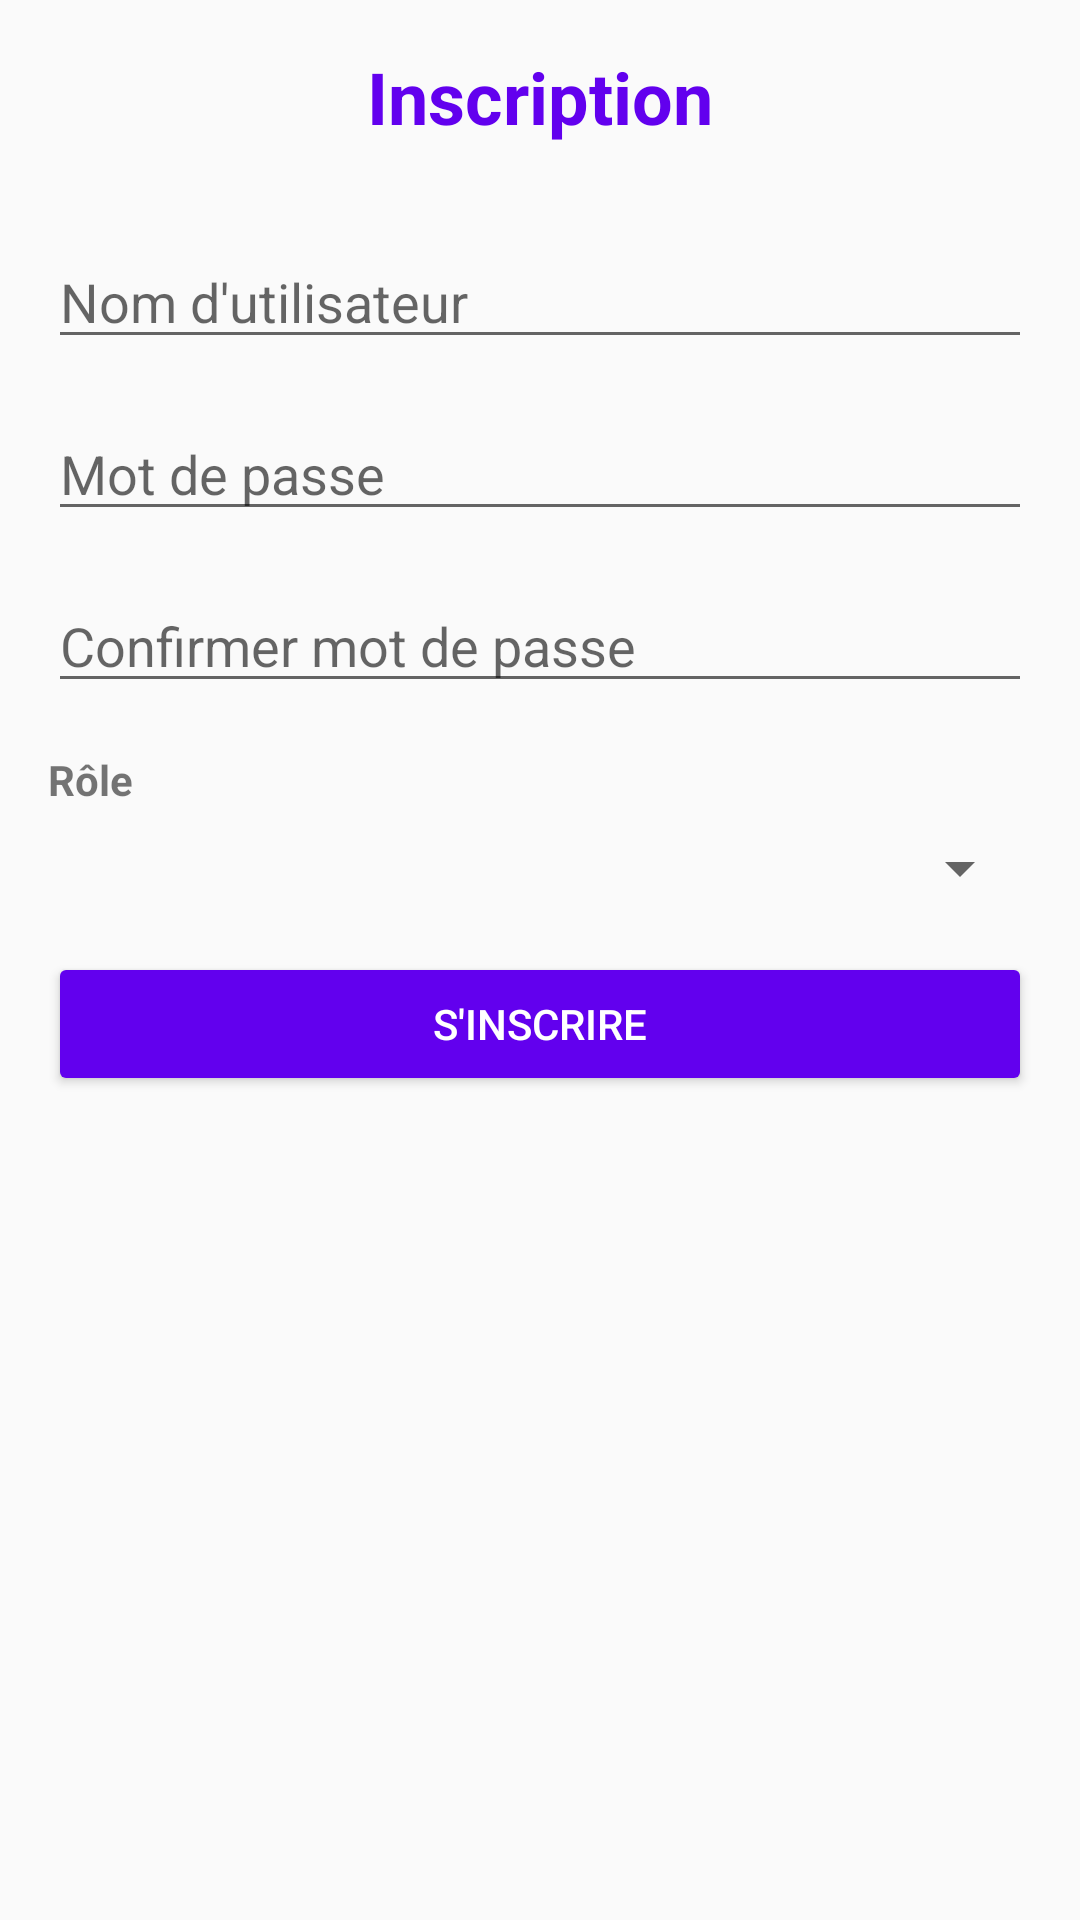

Write the Android layout XML for this screen, with the resource values it uses.
<!-- AndroidManifest.xml: application theme Theme.AppCompat.Light.NoActionBar -->
<!-- res/layout/activity_register.xml -->
<?xml version="1.0" encoding="utf-8"?>
<ScrollView xmlns:android="http://schemas.android.com/apk/res/android"
    android:layout_width="match_parent"
    android:layout_height="match_parent"
    android:padding="16dp">

    <LinearLayout
        android:layout_width="match_parent"
        android:layout_height="wrap_content"
        android:orientation="vertical"
        android:gravity="center">

        <TextView
            android:layout_width="wrap_content"
            android:layout_height="wrap_content"
            android:text="Inscription"
            android:textSize="24sp"
            android:textColor="@color/colorPrimary"
            android:textStyle="bold"
            android:layout_marginBottom="30dp" />

        <EditText
            android:id="@+id/etUsername"
            android:layout_width="match_parent"
            android:layout_height="wrap_content"
            android:hint="Nom d'utilisateur"
            android:inputType="text"
            android:layout_marginBottom="16dp" />

        <EditText
            android:id="@+id/etPassword"
            android:layout_width="match_parent"
            android:layout_height="wrap_content"
            android:hint="Mot de passe"
            android:inputType="textPassword"
            android:layout_marginBottom="16dp" />

        <EditText
            android:id="@+id/etConfirmPassword"
            android:layout_width="match_parent"
            android:layout_height="wrap_content"
            android:hint="Confirmer mot de passe"
            android:inputType="textPassword"
            android:layout_marginBottom="16dp" />

        <TextView
            android:layout_width="match_parent"
            android:layout_height="wrap_content"
            android:text="Rôle"
            android:textStyle="bold"
            android:layout_marginBottom="8dp" />

        <Spinner
            android:id="@+id/spRole"
            android:layout_width="match_parent"
            android:layout_height="wrap_content"
            android:layout_marginBottom="16dp" />

        <LinearLayout
            android:id="@+id/clientFieldsLayout"
            android:layout_width="match_parent"
            android:layout_height="wrap_content"
            android:orientation="vertical"
            android:visibility="gone">

            <TextView
                android:layout_width="wrap_content"
                android:layout_height="wrap_content"
                android:text="Informations client"
                android:textStyle="bold"
                android:textSize="16sp"
                android:layout_marginTop="16dp"
                android:layout_marginBottom="16dp" />

            <EditText
                android:id="@+id/etNom"
                android:layout_width="match_parent"
                android:layout_height="wrap_content"
                android:hint="Nom"
                android:inputType="text"
                android:layout_marginBottom="16dp" />

            <EditText
                android:id="@+id/etPrenom"
                android:layout_width="match_parent"
                android:layout_height="wrap_content"
                android:hint="Prénom"
                android:inputType="text"
                android:layout_marginBottom="16dp" />

            <EditText
                android:id="@+id/etEmail"
                android:layout_width="match_parent"
                android:layout_height="wrap_content"
                android:hint="Email"
                android:inputType="textEmailAddress"
                android:layout_marginBottom="16dp" />

            <EditText
                android:id="@+id/etTelephone"
                android:layout_width="match_parent"
                android:layout_height="wrap_content"
                android:hint="Téléphone"
                android:inputType="phone"
                android:layout_marginBottom="24dp" />
        </LinearLayout>

        <TextView
            android:id="@+id/tvError"
            android:layout_width="match_parent"
            android:layout_height="wrap_content"
            android:textColor="@android:color/holo_red_dark"
            android:visibility="gone"
            android:gravity="center"
            android:layout_marginBottom="16dp" />

        <Button
            android:id="@+id/btnRegister"
            android:layout_width="match_parent"
            android:layout_height="wrap_content"
            android:text="S'inscrire"
            android:backgroundTint="@color/colorPrimary"
            android:textColor="@android:color/white" />

    </LinearLayout>

</ScrollView>
<!-- resources referenced by this layout -->
<resources>

  <!-- not gathered from this repository: default colours our renderer supplied (Android Studio template values) -->
  <color name="colorPrimary">#FF6200EE</color>
</resources>
